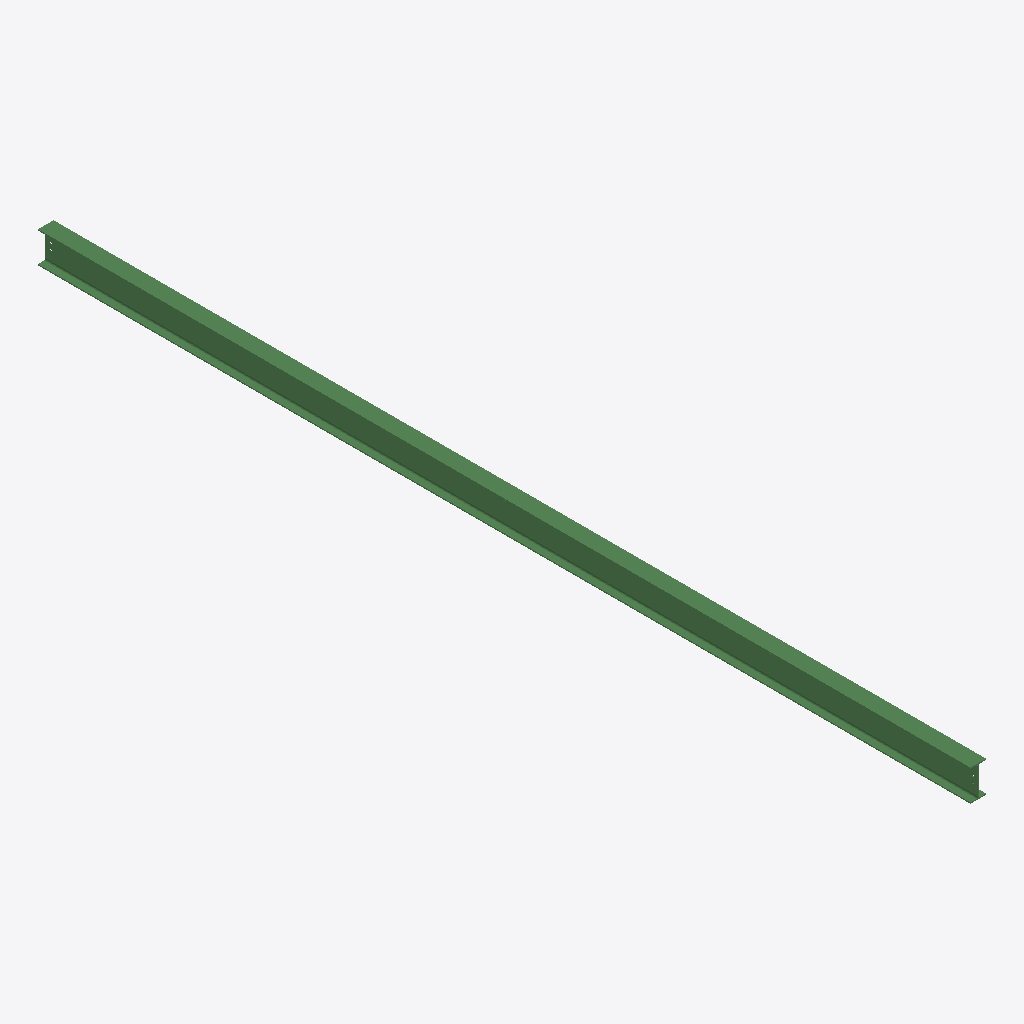
Isometric view of an IFC building model (IFC-SPF (STEP), schema IFC2X3, length unit millimetre), seen from the south-west, elements coloured by IFC class: 1 beam (green).
Extent 0.1 m × 8.9 m × 0.3 m (x, y, z). Storeys (1): Undefined at 0.00 m. Elements (1): 1 IfcBeam.

HEADER;
FILE_DESCRIPTION(('ViewDefinition[AISC_Steel_Detailing]','Option [BaseQuantities:Off]','Option [GridExport:On]','Option [Assemblies:Off]','Option [Bolts:On]','Option [Rebars:On]','Option [PourObjects:Off]','Option [Welds:On]','Option [SurfaceTreatments:On]','Option [LocationBy:0]','Option [ViewColors:Off]','Option [SectionedSpine:Off]','[2 more]'),'2;1');
FILE_NAME('b_957_Qty_8.ifc','2026-05-16T11:53:10',('GIOVANNIPC\\gcorrea'),('Structural Designer'),'IFC Database version: Work','Tekla Structures 2020 Service Pack 5, IFC Export','');
FILE_SCHEMA(('IFC2X3'));
ENDSEC;
DATA;
#37=IFCPROJECT('2G7ZFDNE16yBDU14FA92Me',#5,'Proyecto',$,$,$,$,(#11),#36);
#39=IFCSITE('2xvEzEinjBTea80yOTcujY',#5,'Obra',$,$,#38,$,$,.ELEMENT.,$,$,$,$,$);
#41=IFCBUILDING('1GEmoibSj4iRm372NYVoWB',#5,'Undefined',$,$,#40,$,$,.ELEMENT.,$,$,$);
#43=IFCBUILDINGSTOREY('29hdEUCErFze9E_VIAceOd',#5,'Undefined',$,$,#42,$,$,.ELEMENT.,0.0);
#73=IFCBEAM('0nxsizKHPDuOF4qItAWJxr',#44,'BEAM','IPE300','IPE300',#47,#72,'ID31ef6b3d-5116-4de1-83c4-d12dca813ef5');
ENDSEC;
